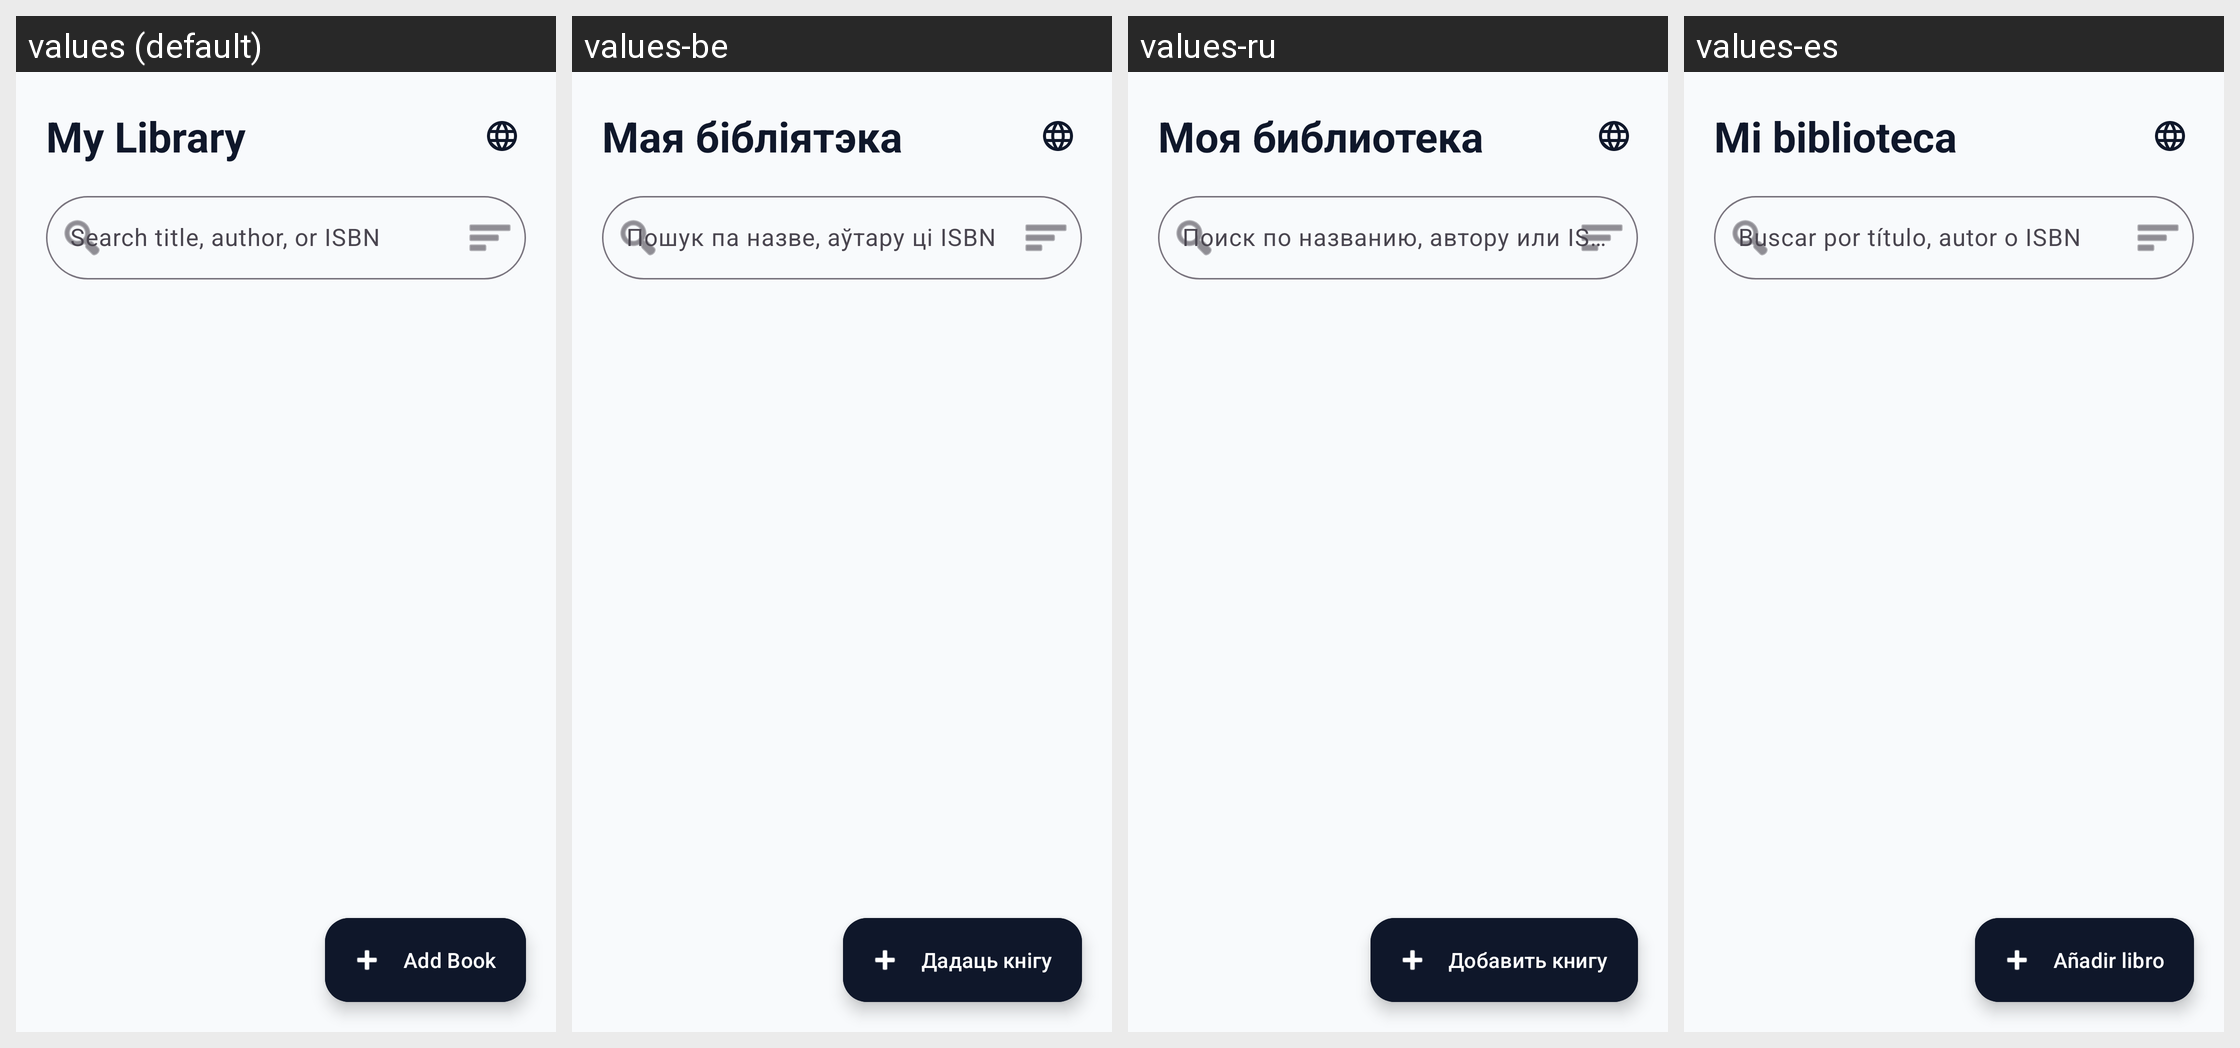

For this localized Android screen grid, give each drawn string resource with its value in every locale shown.
Android screen res/layout/activity_main.xml rendered under 4 locales, left to right: values (default), values-be, values-ru, values-es. Device: Nexus 5 (rendered at 1080×1920; each locale shown at half size, 540×960, under a caption strip naming it); theme Theme.HomeLibrary.
Strings drawn on this screen, with the default value and each locale's value (text and hints the layout hard-codes, and strings that could not be matched under every locale, appear in the picture but are not listed):

my_library
  values: My Library
  values-be: Мая бібліятэка
  values-ru: Моя библиотека
  values-es: Mi biblioteca

search_title_author_or_isbn
  values: Search title, author, or ISBN
  values-be: Пошук па назве, аўтару ці ISBN
  values-ru: Поиск по названию, автору или ISBN
  values-es: Buscar por título, autor o ISBN

add_book_btn
  values: Add Book
  values-be: Дадаць кнігу
  values-ru: Добавить книгу
  values-es: Añadir libro
